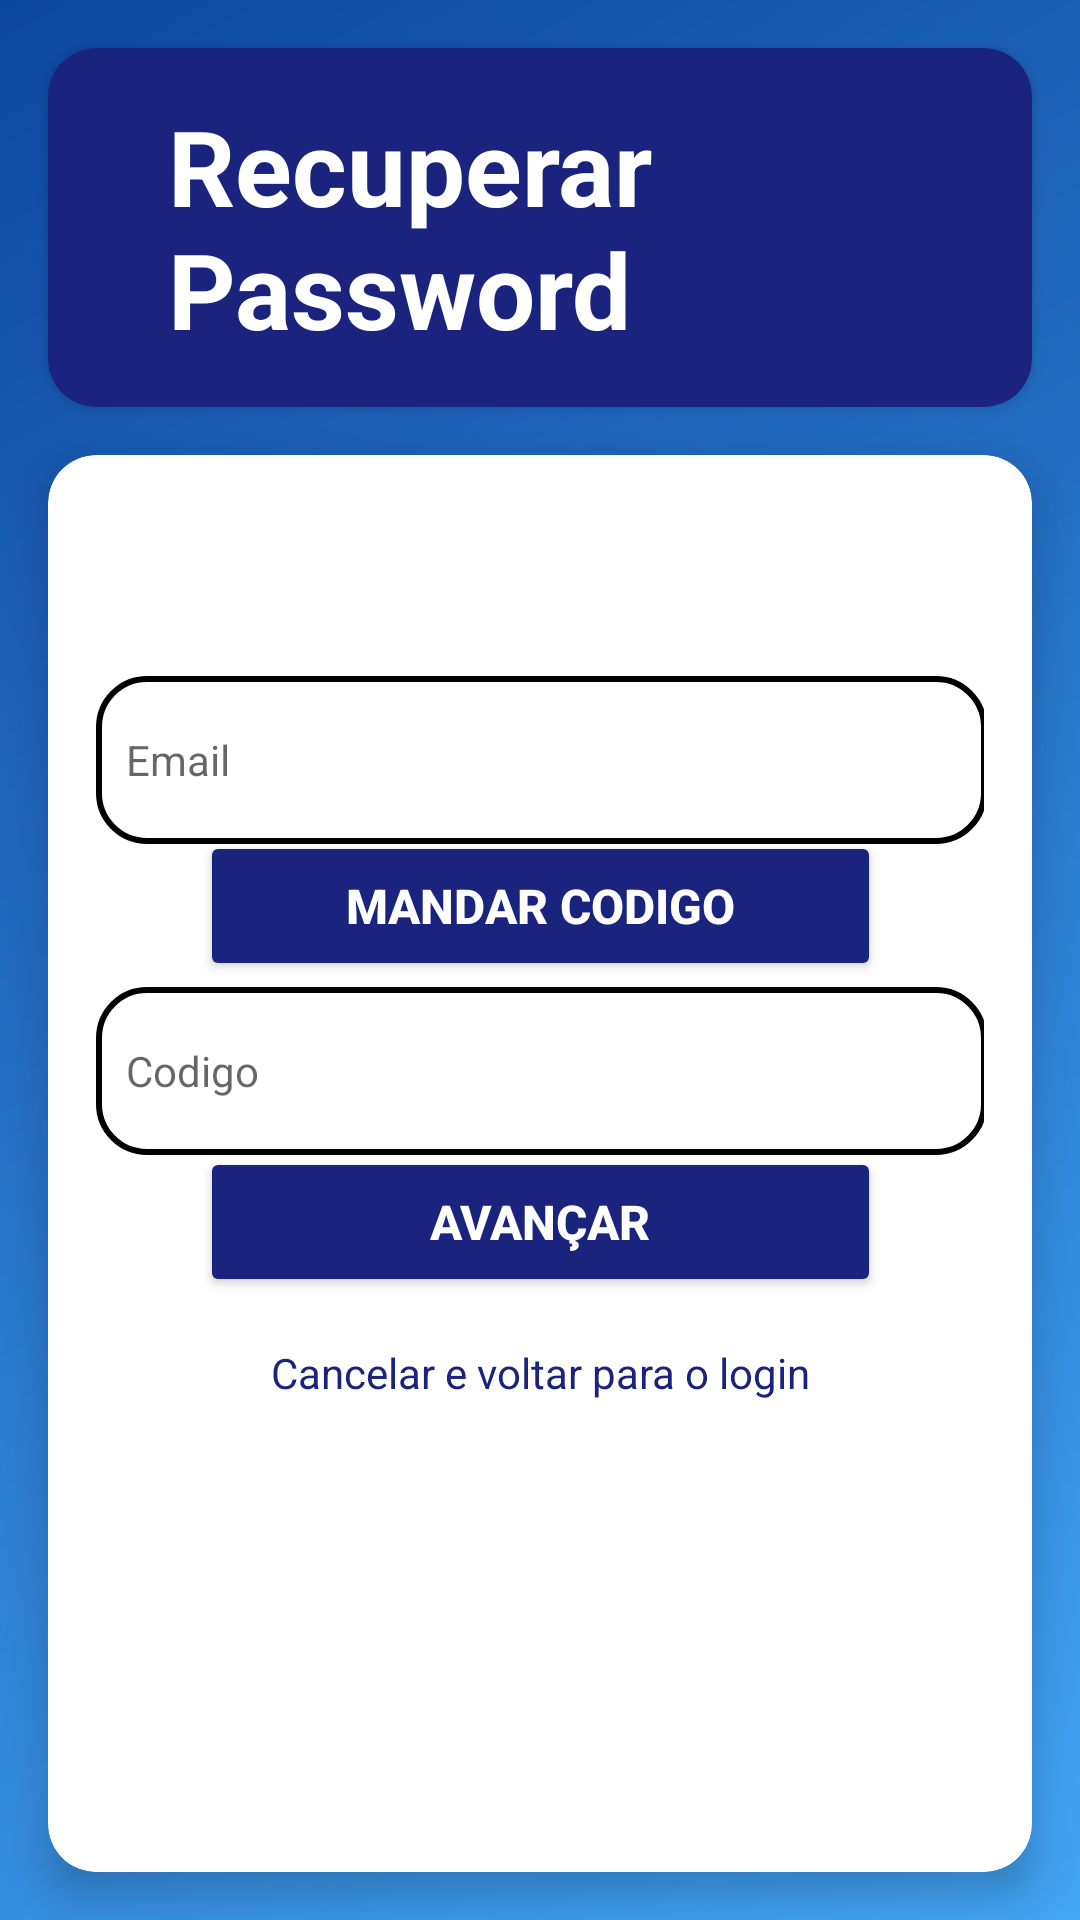

This screen was rendered from an Android layout file. Write that file and the resources it references.
<!-- AndroidManifest.xml: application theme Theme.AppCompat.Light -->
<!-- res/layout/recuperar1.xml -->
<?xml version="1.0" encoding="utf-8"?>
<androidx.constraintlayout.widget.ConstraintLayout xmlns:android="http://schemas.android.com/apk/res/android"
    xmlns:app="http://schemas.android.com/apk/res-auto"
    xmlns:tools="http://schemas.android.com/tools"
    android:id="@+id/login"
    android:layout_width="match_parent"
    android:layout_height="match_parent"
    tools:layout_editor_absoluteX="0dp"
    tools:layout_editor_absoluteY="0dp">

    <LinearLayout
        android:layout_width="match_parent"
        android:layout_height="match_parent"
        android:background="@drawable/background_gradient"
        android:elevation="-1dp"
        android:orientation="vertical"
        app:layout_constraintBottom_toBottomOf="parent"
        app:layout_constraintEnd_toEndOf="parent"
        app:layout_constraintStart_toStartOf="parent"
        app:layout_constraintTop_toTopOf="parent" />

    <androidx.cardview.widget.CardView
        android:id="@+id/headerCard"
        android:layout_width="match_parent"
        android:layout_height="wrap_content"
        android:layout_marginStart="16dp"
        android:layout_marginTop="16dp"
        android:layout_marginEnd="16dp"
        android:elevation="8dp"
        app:cardBackgroundColor="#1A237E"
        app:cardCornerRadius="16dp"
        app:layout_constraintEnd_toEndOf="parent"
        app:layout_constraintStart_toStartOf="parent"
        app:layout_constraintTop_toTopOf="parent">

        <TextView
            android:id="@+id/textView2"
            android:layout_width="wrap_content"
            android:layout_height="wrap_content"
            android:layout_gravity="start"
            android:layout_marginStart="24dp"
            android:padding="16dp"
            android:text="Recuperar Password"
            android:textColor="#FFFFFF"
            android:textSize="35sp"
            android:textStyle="bold" />
    </androidx.cardview.widget.CardView>

    <androidx.cardview.widget.CardView
        android:id="@+id/contentCard"
        android:layout_width="0dp"
        android:layout_height="0dp"
        android:layout_marginStart="16dp"
        android:layout_marginTop="16dp"
        android:layout_marginEnd="16dp"
        android:layout_marginBottom="16dp"
        app:cardBackgroundColor="#FFFFFF"
        app:cardCornerRadius="16dp"
        app:cardElevation="8dp"
        app:layout_constraintBottom_toBottomOf="parent"
        app:layout_constraintEnd_toEndOf="parent"
        app:layout_constraintStart_toStartOf="parent"
        app:layout_constraintTop_toBottomOf="@+id/headerCard">

        <androidx.constraintlayout.widget.ConstraintLayout
            android:layout_width="match_parent"
            android:layout_height="match_parent"
            android:padding="16dp">

            <EditText
                android:id="@+id/emailEditText"
                android:layout_width="297dp"
                android:layout_height="56dp"
                android:background="@drawable/borda_caixa"
                android:ems="10"
                android:hint="Email"
                android:inputType="textEmailAddress"
                android:padding="10dp"
                android:textColor="#000000"
                android:textSize="14sp"
                app:layout_constraintBottom_toBottomOf="parent"
                app:layout_constraintEnd_toEndOf="parent"
                app:layout_constraintStart_toStartOf="parent"
                app:layout_constraintTop_toTopOf="parent"
                app:layout_constraintVertical_bias="0.15" />

            <Button
                android:id="@+id/sendCodeButton"
                android:layout_width="227dp"
                android:layout_height="50dp"
                android:backgroundTint="#1A237E"
                android:text="Mandar Codigo"
                android:textColor="#FFFFFF"
                android:textStyle="bold"
                app:layout_constraintBottom_toBottomOf="parent"
                app:layout_constraintEnd_toEndOf="parent"
                app:layout_constraintStart_toStartOf="parent"
                app:layout_constraintTop_toTopOf="parent"
                app:layout_constraintVertical_bias="0.28"
                android:textSize="16sp"/>

            <EditText
                android:id="@+id/codeEditText"
                android:layout_width="297dp"
                android:layout_height="56dp"
                android:background="@drawable/borda_caixa"
                android:ems="10"
                android:hint="Codigo"
                android:inputType="text"
                android:padding="10dp"
                android:textColor="#000000"
                android:textSize="14sp"
                app:layout_constraintBottom_toBottomOf="parent"
                app:layout_constraintEnd_toEndOf="parent"
                app:layout_constraintStart_toStartOf="parent"
                app:layout_constraintTop_toTopOf="parent"
                app:layout_constraintVertical_bias="0.42" />

            <Button
                android:id="@+id/advanceButton"
                android:layout_width="227dp"
                android:layout_height="50dp"
                android:backgroundTint="#1A237E"
                android:text="Avançar"
                android:textColor="#FFFFFF"
                android:textStyle="bold"
                app:layout_constraintBottom_toBottomOf="parent"
                app:layout_constraintEnd_toEndOf="parent"
                app:layout_constraintStart_toStartOf="parent"
                app:layout_constraintTop_toTopOf="parent"
                app:layout_constraintVertical_bias="0.55"
                android:textSize="16sp"/>

            <TextView
                android:id="@+id/cancelText"
                android:layout_width="wrap_content"
                android:layout_height="wrap_content"
                android:text="Cancelar e voltar para o login"
                android:textColor="#1A237E"
                app:layout_constraintBottom_toBottomOf="parent"
                app:layout_constraintEnd_toEndOf="parent"
                app:layout_constraintStart_toStartOf="parent"
                app:layout_constraintTop_toBottomOf="@+id/advanceButton"
                app:layout_constraintVertical_bias="0.1" />

        </androidx.constraintlayout.widget.ConstraintLayout>
    </androidx.cardview.widget.CardView>

</androidx.constraintlayout.widget.ConstraintLayout>
<!-- resources referenced by this layout -->
<resources>
  <!-- drawable background_gradient (drawable) -->
  <?xml version="1.0" encoding="utf-8"?>
  <shape xmlns:android="http://schemas.android.com/apk/res/android"
      android:shape="rectangle">
      <gradient
          android:angle="135"
          android:endColor="#0D47A1"
          android:startColor="#42A5F5"
          android:type="linear" />
  </shape>
  <!-- drawable borda_caixa (drawable) -->
  <shape xmlns:android="http://schemas.android.com/apk/res/android">
      <solid android:color="#FFFFFF"/>
      <corners android:radius="16dp"/>
      <stroke android:color="#000000" android:width="2dp"/>
  </shape>
</resources>
